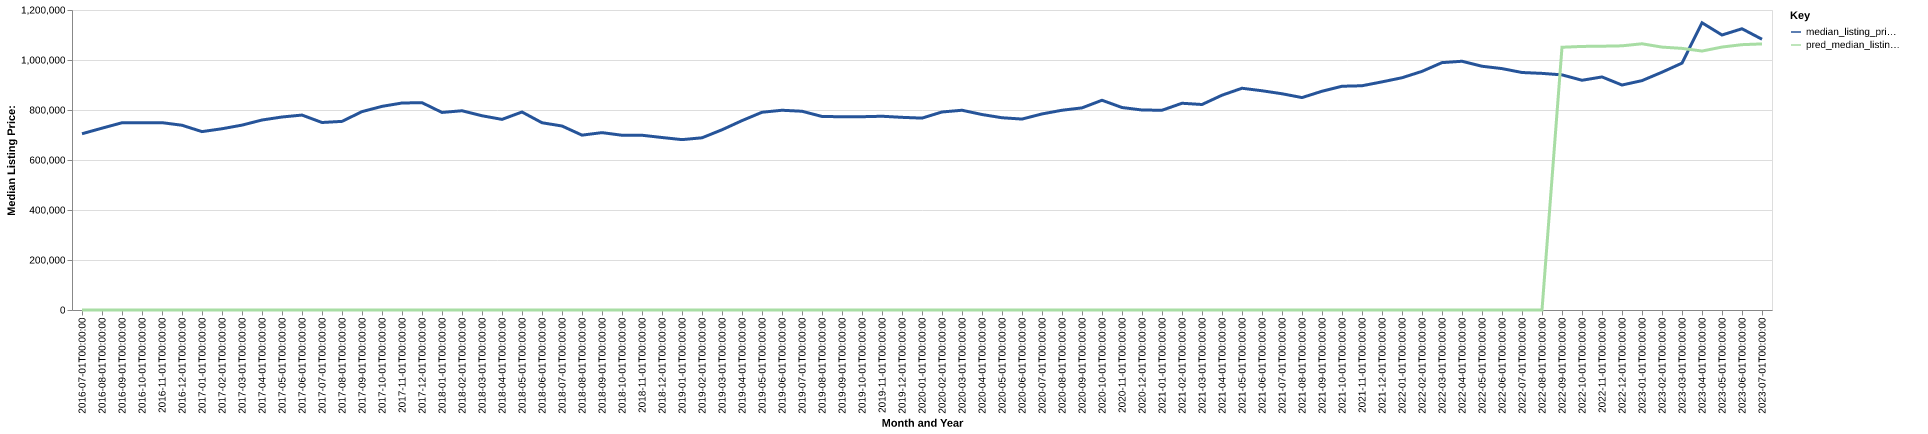

Values plotted in this chart, from the file beside it:
date, time_idx, median_listing_price, thirty_year_interest_rate_five, month, county_name, active_listing_count, median_days_on_market, pred_median_listing_price, month_year
2016-07-01, 0, 705000, 3.72, 7, sonoma, ca, 881.0, 40.0, 0, Jul-2016
2016-08-01, 1, 727250, 3.73, 8, sonoma, ca, 849.0, 48.0, 0, Aug-2016
2016-09-01, 2, 749000, 3.66, 9, sonoma, ca, 853.0, 49.0, 0, Sep-2016
2016-10-01, 3, 749000, 3.64, 10, sonoma, ca, 793.0, 50.0, 0, Oct-2016
2016-11-01, 4, 749363, 3.66, 11, sonoma, ca, 682.0, 53.0, 0, Nov-2016
2016-12-01, 5, 739000, 3.48, 12, sonoma, ca, 544.0, 61.0, 0, Dec-2016
2017-01-01, 6, 713500, 3.45, 1, sonoma, ca, 488.0, 68.0, 0, Jan-2017
2017-02-01, 7, 725000, 3.5, 2, sonoma, ca, 469.0, 56.0, 0, Feb-2017
2017-03-01, 8, 739500, 3.52, 3, sonoma, ca, 510.0, 36.0, 0, Mar-2017
2017-04-01, 9, 759950, 4.03, 4, sonoma, ca, 602.0, 32.0, 0, Apr-2017
2017-05-01, 10, 772000, 4.32, 5, sonoma, ca, 715.0, 32.0, 0, May-2017
2017-06-01, 11, 779750, 4.2, 6, sonoma, ca, 788.0, 34.0, 0, Jun-2017
2017-07-01, 12, 750000, 4.19, 7, sonoma, ca, 820.0, 40.0, 0, Jul-2017
2017-08-01, 13, 754500, 4.3, 8, sonoma, ca, 722.0, 39.0, 0, Aug-2017
2017-09-01, 14, 793500, 4.1, 9, sonoma, ca, 850.0, 38.0, 0, Sep-2017
2017-10-01, 15, 814500, 4.05, 10, sonoma, ca, 696.0, 49.0, 0, Oct-2017
2017-11-01, 16, 828000, 3.94, 11, sonoma, ca, 551.0, 51.0, 0, Nov-2017
2017-12-01, 17, 829250, 4.03, 12, sonoma, ca, 456.0, 53.0, 0, Dec-2017
2018-01-01, 18, 790250, 3.93, 1, sonoma, ca, 407.0, 46.0, 0, Jan-2018
2018-02-01, 19, 797000, 3.83, 2, sonoma, ca, 444.0, 29.0, 0, Feb-2018
2018-03-01, 20, 777000, 3.94, 3, sonoma, ca, 524.0, 26.0, 0, Mar-2018
2018-04-01, 21, 762475, 3.95, 4, sonoma, ca, 617.0, 25.0, 0, Apr-2018
2018-05-01, 22, 792000, 3.99, 5, sonoma, ca, 760.0, 28.0, 0, May-2018
2018-06-01, 23, 749000, 4.15, 6, sonoma, ca, 923.0, 31.0, 0, Jun-2018
2018-07-01, 24, 736000, 4.4, 7, sonoma, ca, 1086, 34.0, 0, Jul-2018
2018-08-01, 25, 699463, 4.46, 8, sonoma, ca, 1172, 41.0, 0, Aug-2018
2018-09-01, 26, 709500, 4.58, 9, sonoma, ca, 1208, 45.0, 0, Sep-2018
2018-10-01, 27, 699000, 4.66, 10, sonoma, ca, 1177, 52.0, 0, Oct-2018
2018-11-01, 28, 699000, 4.62, 11, sonoma, ca, 1105, 54.0, 0, Nov-2018
2018-12-01, 29, 689990, 4.54, 12, sonoma, ca, 896.0, 65.0, 0, Dec-2018
2019-01-01, 30, 681500, 4.6, 1, sonoma, ca, 725.0, 77.0, 0, Jan-2019
2019-02-01, 31, 688800, 4.72, 2, sonoma, ca, 700.0, 71.0, 0, Feb-2019
2019-03-01, 32, 720857, 4.9, 3, sonoma, ca, 745.0, 56.0, 0, Mar-2019
2019-04-01, 33, 757500, 4.94, 4, sonoma, ca, 868.0, 34.0, 0, Apr-2019
2019-05-01, 34, 791000, 4.75, 5, sonoma, ca, 1061, 34.0, 0, May-2019
2019-06-01, 35, 799000, 4.51, 6, sonoma, ca, 1179, 43.0, 0, Jun-2019
2019-07-01, 36, 795000, 4.41, 7, sonoma, ca, 1251, 47.0, 0, Jul-2019
2019-08-01, 37, 774182, 4.41, 8, sonoma, ca, 1250, 54.0, 0, Aug-2019
2019-09-01, 38, 772955, 4.2, 9, sonoma, ca, 1207, 60.0, 0, Sep-2019
2019-10-01, 39, 773136, 4.14, 10, sonoma, ca, 1166, 66.0, 0, Oct-2019
2019-11-01, 40, 775000, 3.84, 11, sonoma, ca, 1054, 75.0, 0, Nov-2019
2019-12-01, 41, 770650, 3.81, 12, sonoma, ca, 771.0, 86.0, 0, Dec-2019
2020-01-01, 42, 767500, 3.75, 1, sonoma, ca, 679.0, 94.0, 0, Jan-2020
2020-02-01, 43, 792068, 3.73, 2, sonoma, ca, 725.0, 68.0, 0, Feb-2020
2020-03-01, 44, 799000, 3.78, 3, sonoma, ca, 792.0, 48.0, 0, Mar-2020
2020-04-01, 45, 781944, 3.75, 4, sonoma, ca, 790.0, 55.0, 0, Apr-2020
2020-05-01, 46, 769000, 3.74, 5, sonoma, ca, 999.0, 57.0, 0, May-2020
2020-06-01, 47, 763750, 3.72, 6, sonoma, ca, 1024, 45.0, 0, Jun-2020
2020-07-01, 48, 784248, 3.49, 7, sonoma, ca, 899.0, 52.0, 0, Jul-2020
2020-08-01, 49, 799000, 3.65, 8, sonoma, ca, 786.0, 51.0, 0, Aug-2020
2020-09-01, 50, 808500, 3.33, 9, sonoma, ca, 704.0, 53.0, 0, Sep-2020
2020-10-01, 51, 839000, 3.28, 10, sonoma, ca, 781.0, 45.0, 0, Oct-2020
2020-11-01, 52, 809975, 3.21, 11, sonoma, ca, 807.0, 43.0, 0, Nov-2020
2020-12-01, 53, 799999, 3.07, 12, sonoma, ca, 666.0, 56.0, 0, Dec-2020
2021-01-01, 54, 799000, 2.99, 1, sonoma, ca, 556.0, 67.0, 0, Jan-2021
2021-02-01, 55, 827000, 2.93, 2, sonoma, ca, 530.0, 54.0, 0, Feb-2021
2021-03-01, 56, 822000, 2.88, 3, sonoma, ca, 563.0, 42.0, 0, Mar-2021
2021-04-01, 57, 859225, 2.84, 4, sonoma, ca, 622.0, 44.0, 0, Apr-2021
2021-05-01, 58, 887000, 2.71, 5, sonoma, ca, 680.0, 42.0, 0, May-2021
2021-06-01, 59, 877000, 2.79, 6, sonoma, ca, 760.0, 42.0, 0, Jun-2021
... 25 more rows
